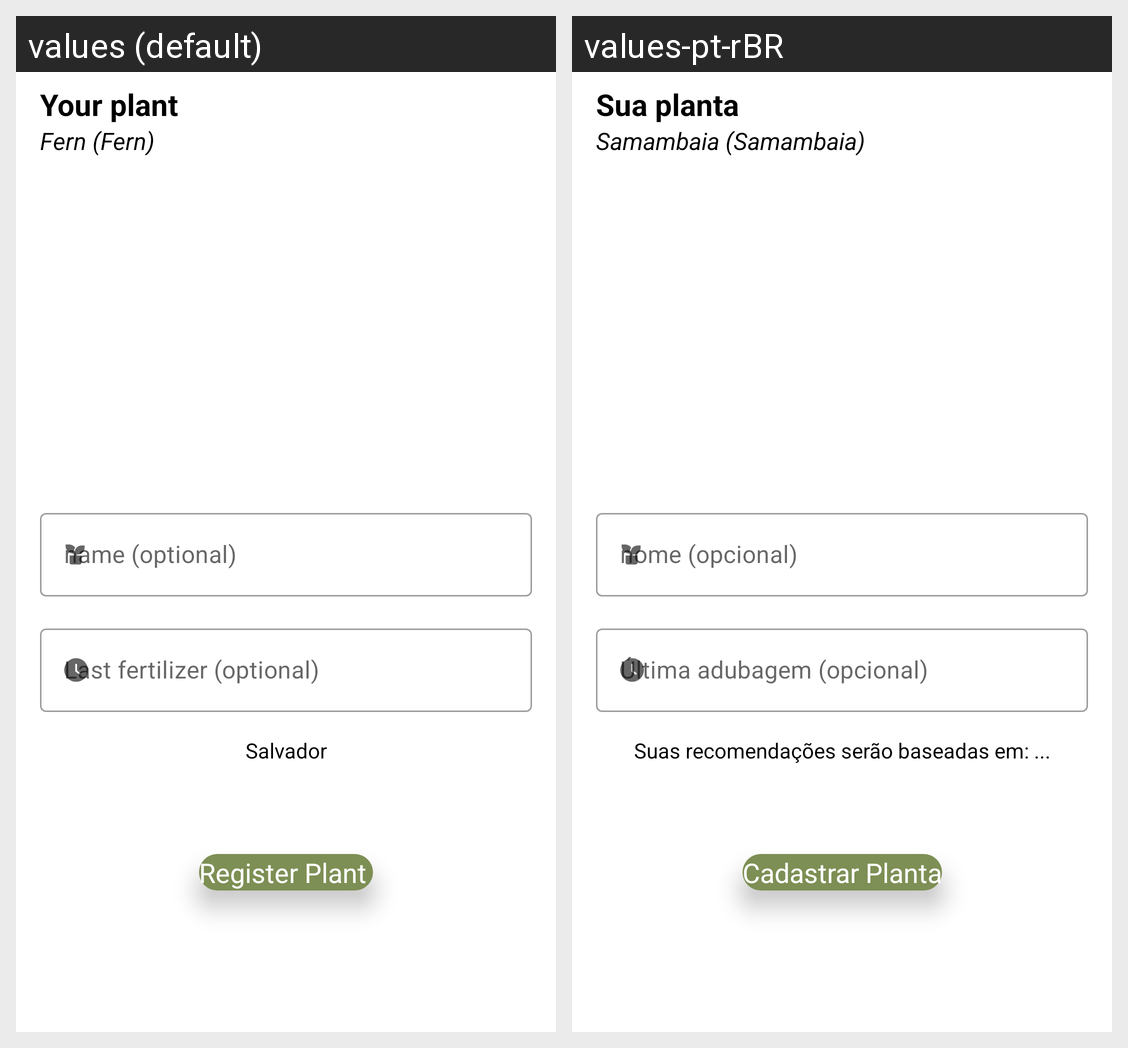

Translations of the strings shown on this Android screen, per locale in the grid:
Android screen res/layout/fragment_cadastro_planta.xml rendered under 2 locales, left to right: values (default), values-pt-rBR. Device: Nexus 5 (rendered at 1080×1920; each locale shown at half size, 540×960, under a caption strip naming it); theme Theme.TrabalhoSamambaia.light.
Strings drawn on this screen, with the default value and each locale's value (text and hints the layout hard-codes, and strings that could not be matched under every locale, appear in the picture but are not listed):

yourPlantTitle
  values: Your plant
  values-pt-rBR: Sua planta

yourPlantType
  values: Fern (Fern)
  values-pt-rBR: Samambaia (Samambaia)

plantOptionalName
  values: name (optional)
  values-pt-rBR: nome (opcional)

plantLastFertilization
  values: Last fertilizer (optional)
  values-pt-rBR: Última adubagem (opcional)

plantCityLocation
  values: Salvador
  values-pt-rBR: Suas recomendações serão baseadas em: ...

plantCreationButton
  values: Register Plant 
  values-pt-rBR: Cadastrar Planta
